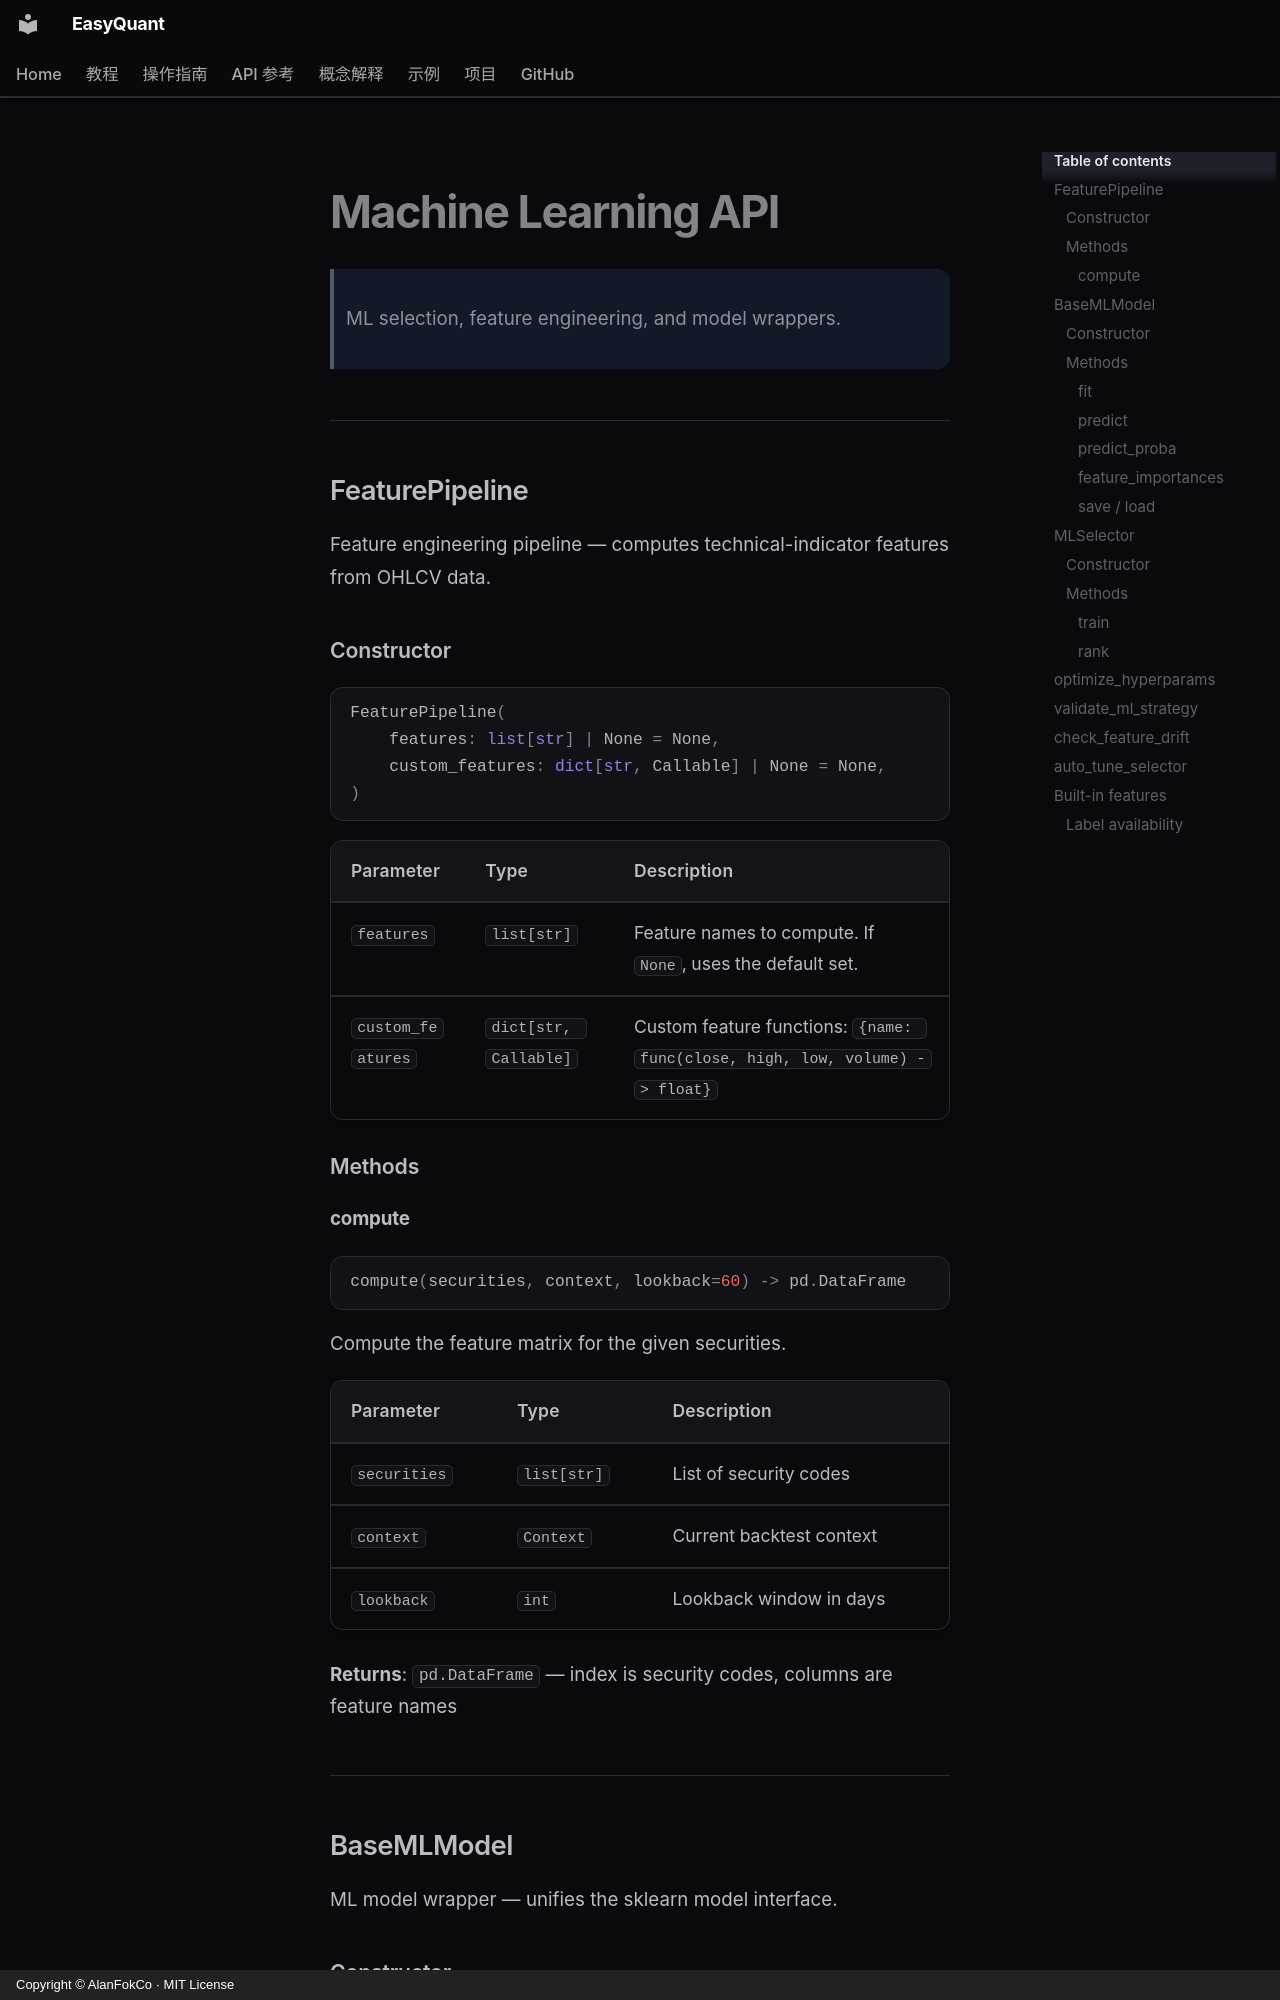

repository: AlanFokCo/EasyQuant · page: reference/api-ml.en/index.html · generator: mkdocs · copyright: Copyright © AlanFokCo · MIT License

# Machine Learning API

> ML selection, feature engineering, and model wrappers.

---

## FeaturePipeline

Feature engineering pipeline — computes technical-indicator features from OHLCV data.

### Constructor

```python
FeaturePipeline(
    features: list[str] | None = None,
    custom_features: dict[str, Callable] | None = None,
)
```

| Parameter | Type | Description |
|-----------|------|-------------|
| `features` | `list[str]` | Feature names to compute. If `None`, uses the default set. |
| `custom_features` | `dict[str, Callable]` | Custom feature functions: `{name: func(close, high, low, volume) -> float}` |

### Methods

#### compute

```python
compute(securities, context, lookback=60) -> pd.DataFrame
```

Compute the feature matrix for the given securities.

| Parameter | Type | Description |
|-----------|------|-------------|
| `securities` | `list[str]` | List of security codes |
| `context` | `Context` | Current backtest context |
| `lookback` | `int` | Lookback window in days |

**Returns**: `pd.DataFrame` — index is security codes, columns are feature names

---

## BaseMLModel

ML model wrapper — unifies the sklearn model interface.
